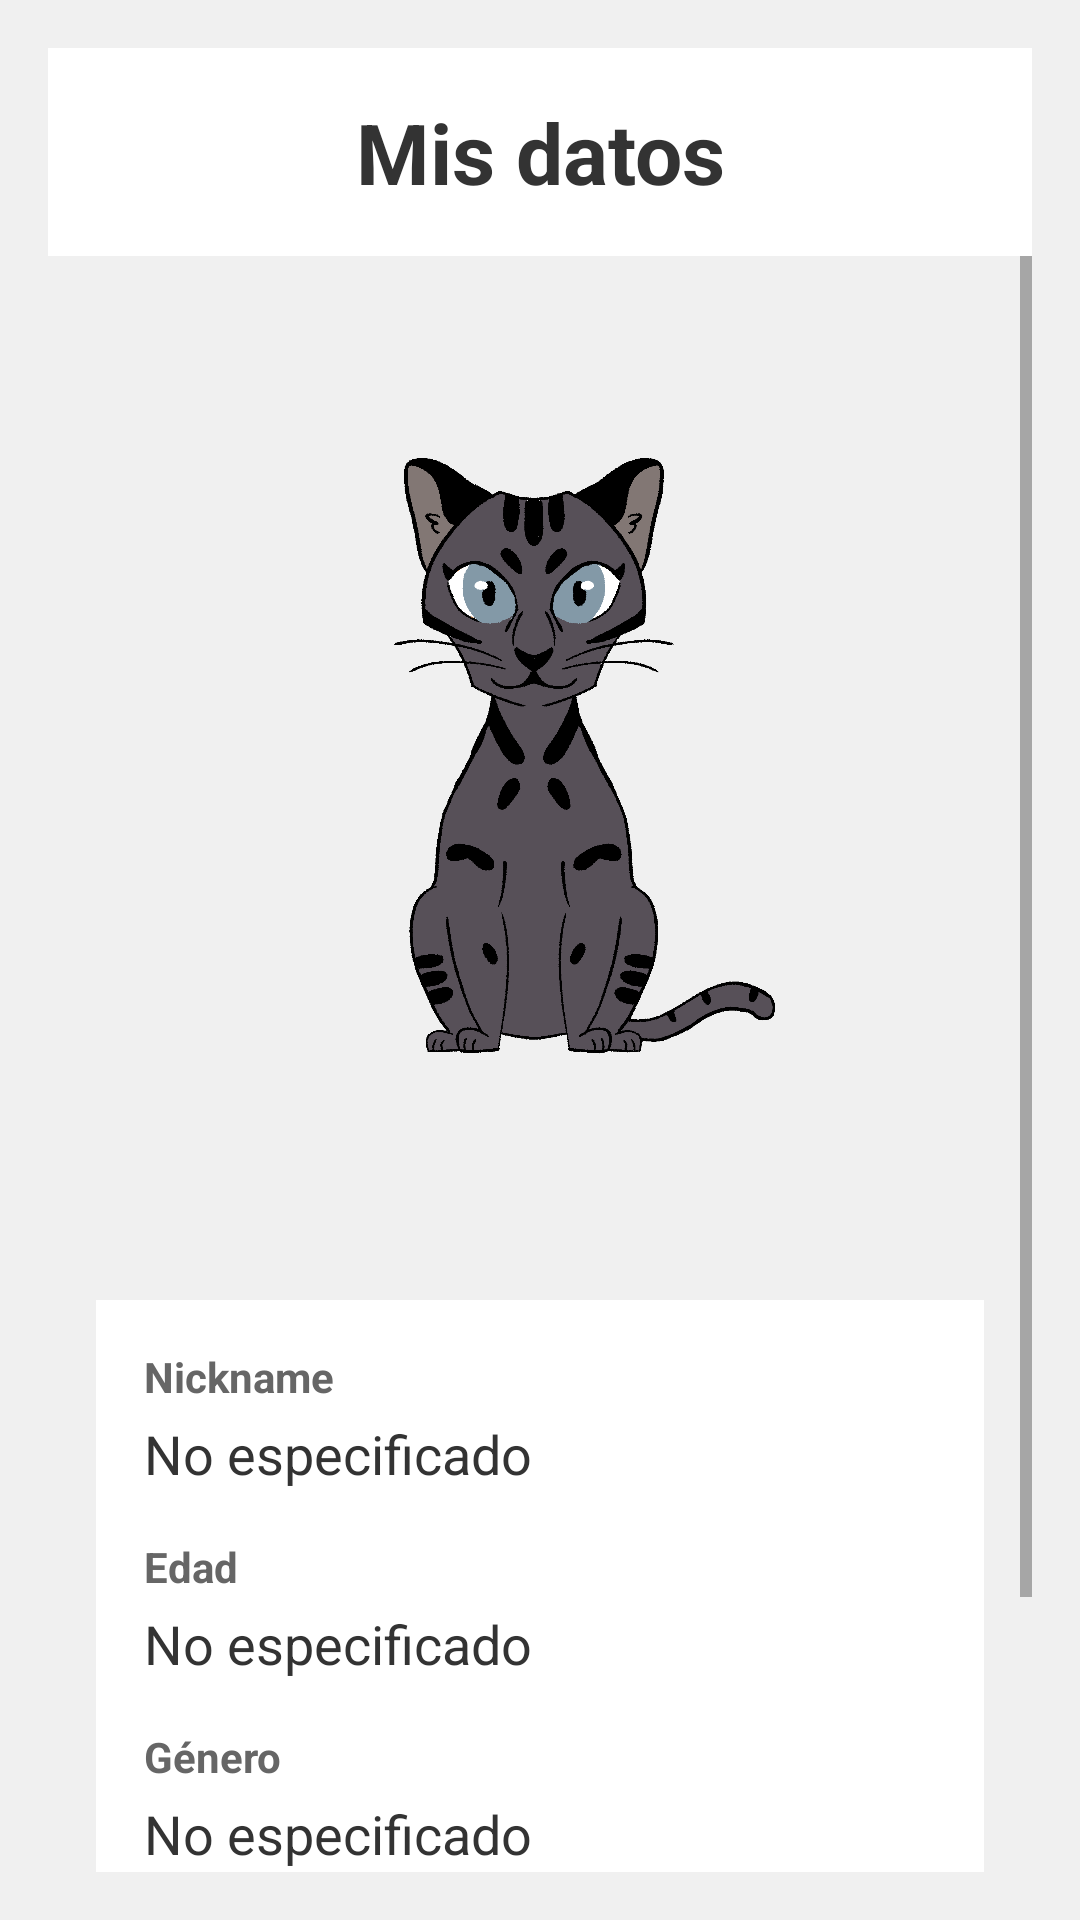

This screen was rendered from an Android layout file. Write that file and the resources it references.
<!-- AndroidManifest.xml: application theme Theme.MaterialComponents.DayNight.DarkActionBar -->
<!-- res/layout/fragment_my_data_display.xml -->
<?xml version="1.0" encoding="utf-8"?>
<androidx.constraintlayout.widget.ConstraintLayout xmlns:android="http://schemas.android.com/apk/res/android"
    xmlns:app="http://schemas.android.com/apk/res-auto"
    xmlns:tools="http://schemas.android.com/tools"
    android:layout_width="match_parent"
    android:layout_height="match_parent"
    android:background="#F0F0F0"
    android:padding="16dp"
    tools:context=".MyDataDisplayFragment">

    <TextView
        android:id="@+id/myDataTitle"
        android:layout_width="0dp"
        android:layout_height="wrap_content"
        android:text="Mis datos"
        android:textSize="28sp"
        android:textStyle="bold"
        android:textColor="#333333"
        android:gravity="center"
        android:padding="16dp"
        android:background="#FFFFFF"
        android:layout_marginBottom="24dp"
        app:layout_constraintEnd_toEndOf="parent"
        app:layout_constraintStart_toStartOf="parent"
        app:layout_constraintTop_toTopOf="parent" />

    <ScrollView
        android:layout_width="0dp"
        android:layout_height="0dp"
        app:layout_constraintBottom_toBottomOf="parent"
        app:layout_constraintEnd_toEndOf="parent"
        app:layout_constraintStart_toStartOf="parent"
        app:layout_constraintTop_toBottomOf="@+id/myDataTitle">

        <LinearLayout
            android:layout_width="match_parent"
            android:layout_height="wrap_content"
            android:orientation="vertical"
            android:padding="16dp"
            android:gravity="center">

            
            <ImageView
                android:id="@+id/catImageView"
                android:layout_width="300dp"
                android:layout_height="300dp"
                android:contentDescription="Selected cat"
                android:scaleType="fitCenter"
                android:src="@drawable/cat_0_stage_3"
                android:layout_marginBottom="32dp" />

            
            <LinearLayout
                android:layout_width="match_parent"
                android:layout_height="wrap_content"
                android:orientation="vertical"
                android:background="#FFFFFF"
                android:padding="16dp"
                android:layout_marginBottom="16dp">

                <TextView
                    android:layout_width="wrap_content"
                    android:layout_height="wrap_content"
                    android:text="Nickname"
                    android:textSize="14sp"
                    android:textStyle="bold"
                    android:textColor="#666666"
                    android:layout_marginBottom="4dp" />

                <TextView
                    android:id="@+id/nicknameText"
                    android:layout_width="match_parent"
                    android:layout_height="wrap_content"
                    android:text="No especificado"
                    android:textSize="18sp"
                    android:textColor="#333333"
                    android:layout_marginBottom="16dp" />

                <TextView
                    android:layout_width="wrap_content"
                    android:layout_height="wrap_content"
                    android:text="Edad"
                    android:textSize="14sp"
                    android:textStyle="bold"
                    android:textColor="#666666"
                    android:layout_marginBottom="4dp" />

                <TextView
                    android:id="@+id/ageText"
                    android:layout_width="match_parent"
                    android:layout_height="wrap_content"
                    android:text="No especificado"
                    android:textSize="18sp"
                    android:textColor="#333333"
                    android:layout_marginBottom="16dp" />

                <TextView
                    android:layout_width="wrap_content"
                    android:layout_height="wrap_content"
                    android:text="Género"
                    android:textSize="14sp"
                    android:textStyle="bold"
                    android:textColor="#666666"
                    android:layout_marginBottom="4dp" />

                <TextView
                    android:id="@+id/genderText"
                    android:layout_width="match_parent"
                    android:layout_height="wrap_content"
                    android:text="No especificado"
                    android:textSize="18sp"
                    android:textColor="#333333"
                    android:layout_marginBottom="16dp" />

                <TextView
                    android:layout_width="wrap_content"
                    android:layout_height="wrap_content"
                    android:text="Lugar de residencia"
                    android:textSize="14sp"
                    android:textStyle="bold"
                    android:textColor="#666666"
                    android:layout_marginBottom="4dp" />

                <TextView
                    android:id="@+id/locationText"
                    android:layout_width="match_parent"
                    android:layout_height="wrap_content"
                    android:text="No especificado"
                    android:textSize="18sp"
                    android:textColor="#333333" />

            </LinearLayout>

        </LinearLayout>
    </ScrollView>

</androidx.constraintlayout.widget.ConstraintLayout>
<!-- resources referenced by this layout -->
<resources>
  <!-- drawable cat_0_stage_3: png bitmap (drawable, 70511 bytes) -->
</resources>
